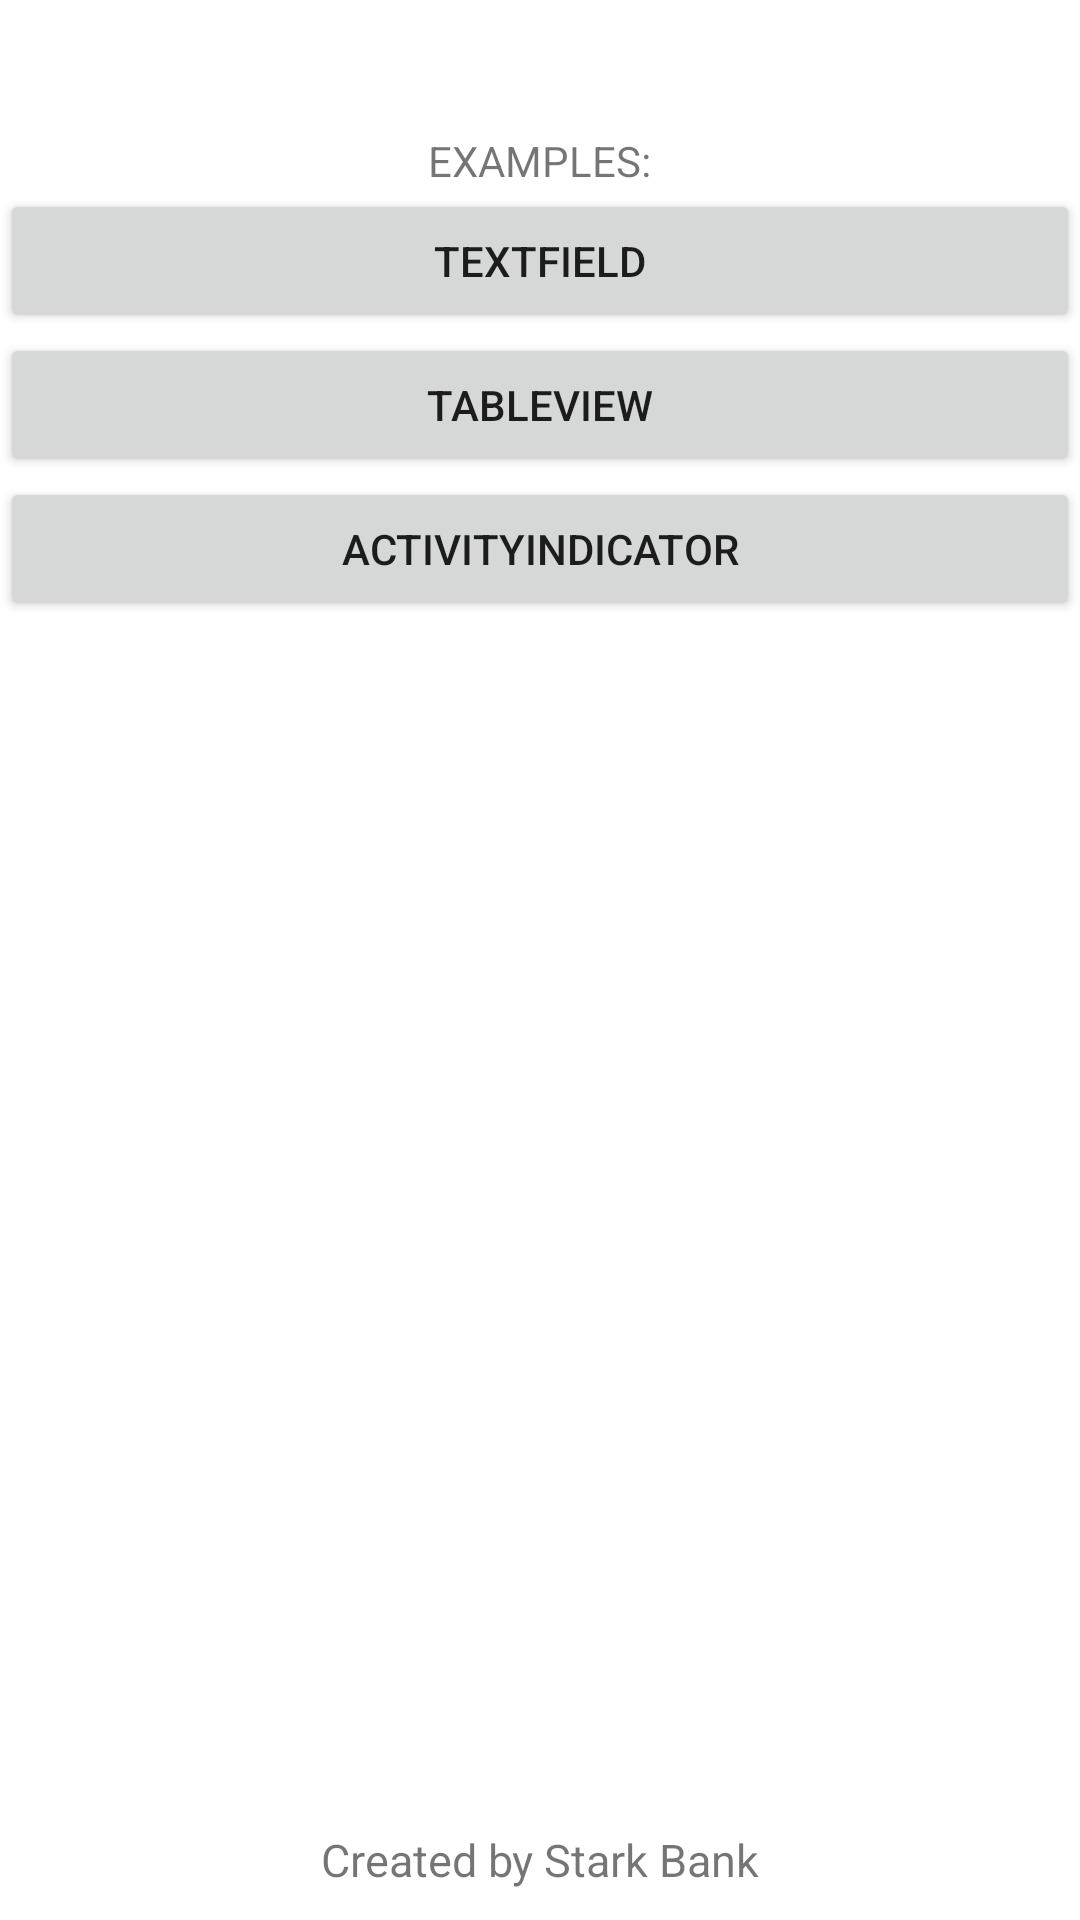

Produce the Android XML layout that renders to this screen, including the resource entries it uses.
<!-- AndroidManifest.xml: application theme Theme.example -->
<!-- res/layout/mainviewcontroller.xml -->
<?xml version="1.0" encoding="utf-8"?>
<RelativeLayout xmlns:android="http://schemas.android.com/apk/res/android"
    xmlns:tools="http://schemas.android.com/tools"
    android:layout_width="match_parent"
    android:layout_height="match_parent"
    android:orientation="vertical"
    android:background="#ffffff">

    <LinearLayout
        android:layout_width="match_parent"
        android:layout_height="wrap_content"
        android:orientation="vertical"
        android:layout_alignParentTop="true">

        <TextView
            android:layout_width="wrap_content"
            android:layout_height="wrap_content"
            android:text="EXAMPLES:"
            android:layout_gravity="center"
            android:id="@+id/textView"
            android:layout_marginTop="44dp"/>

        <Button
            android:id="@+id/mainTextfield"
            android:layout_width="match_parent"
            android:layout_height="wrap_content"
            android:text="TextField" />

        <Button
            android:id="@+id/mainTableview"
            android:layout_width="match_parent"
            android:layout_height="wrap_content"
            android:text="TableView" />

        <Button
            android:id="@+id/mainActivityIndicator"
            android:layout_width="match_parent"
            android:layout_height="wrap_content"
            android:text="ActivityIndicator" />

    </LinearLayout>

    <TextView
        android:id="@+id/ownerLabel"
        android:layout_width="match_parent"
        android:layout_height="wrap_content"
        android:text="Created by Stark Bank"
        android:gravity="center"
        android:textSize="15sp"
        android:layout_alignParentBottom="true"
        android:layout_marginBottom="10dp"/>
</RelativeLayout>
<!-- resources referenced by this layout -->
<resources>
  <style name="Theme.example" parent="Theme.MaterialComponents.DayNight.DarkActionBar">
          
          <item name="colorPrimary">@color/purple_500</item>
          <item name="colorPrimaryVariant">@color/purple_700</item>
          <item name="colorOnPrimary">@color/white</item>
          
          <item name="colorSecondary">@color/teal_200</item>
          <item name="colorSecondaryVariant">@color/teal_700</item>
          <item name="colorOnSecondary">@color/black</item>
          
          <item name="android:statusBarColor">?attr/colorPrimaryVariant</item>
          
      </style>
  <!-- not gathered from this repository: default colours our renderer supplied (Android Studio template values) -->
  <color name="purple_500">#FF6200EE</color>
  <color name="purple_700">#FF3700B3</color>
  <color name="teal_200">#FF03DAC5</color>
  <color name="teal_700">#FF018786</color>
  <color name="black">#FF000000</color>
  <color name="white">#FFFFFFFF</color>
</resources>
